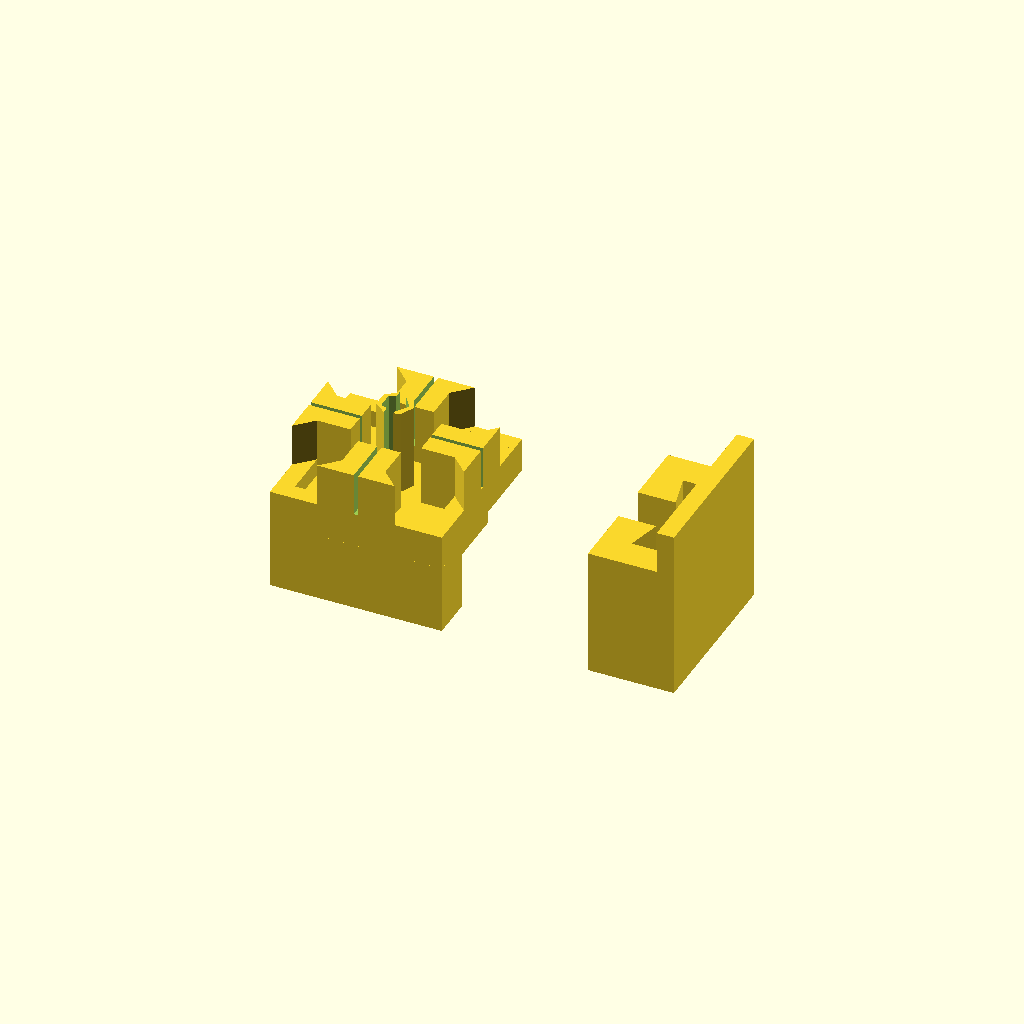
Cell 1: rendered with the file's own defaults.
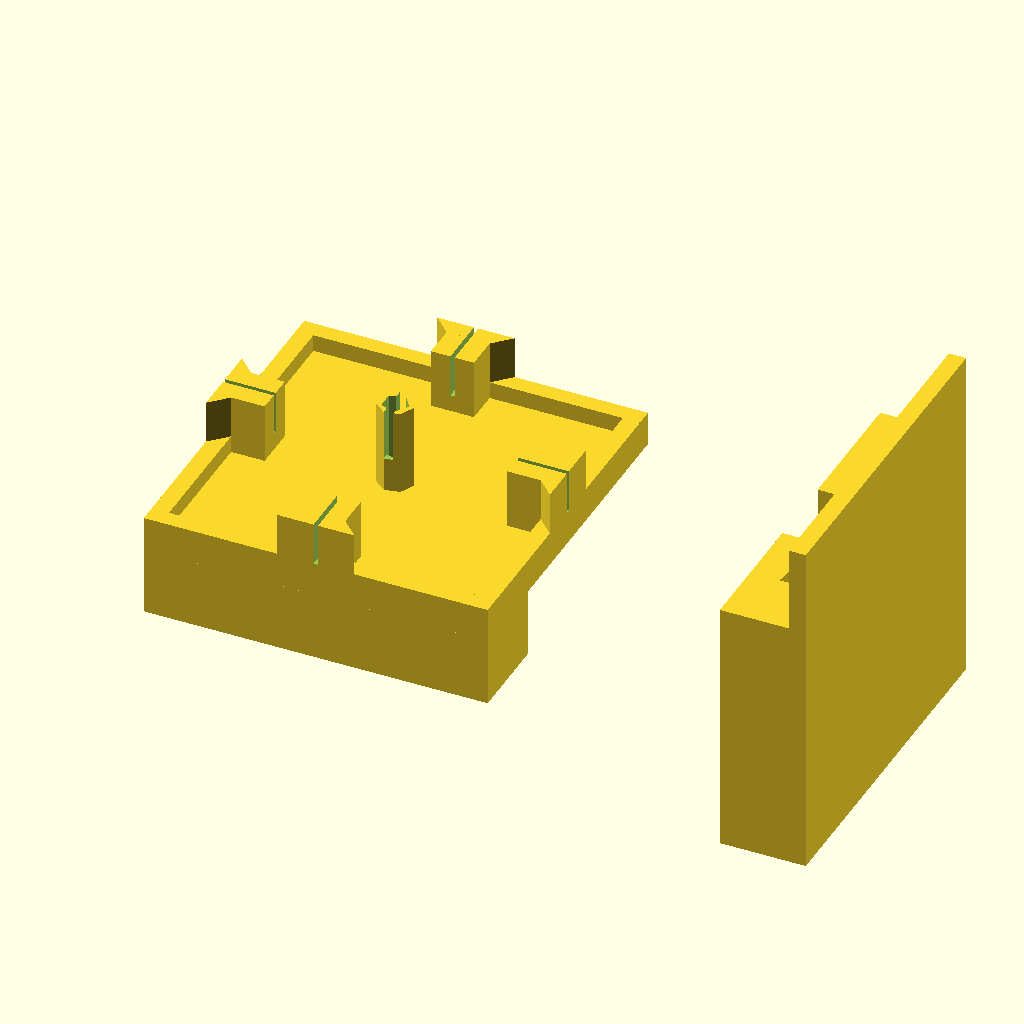
Cell 2: Size = 40 (everything else at default).
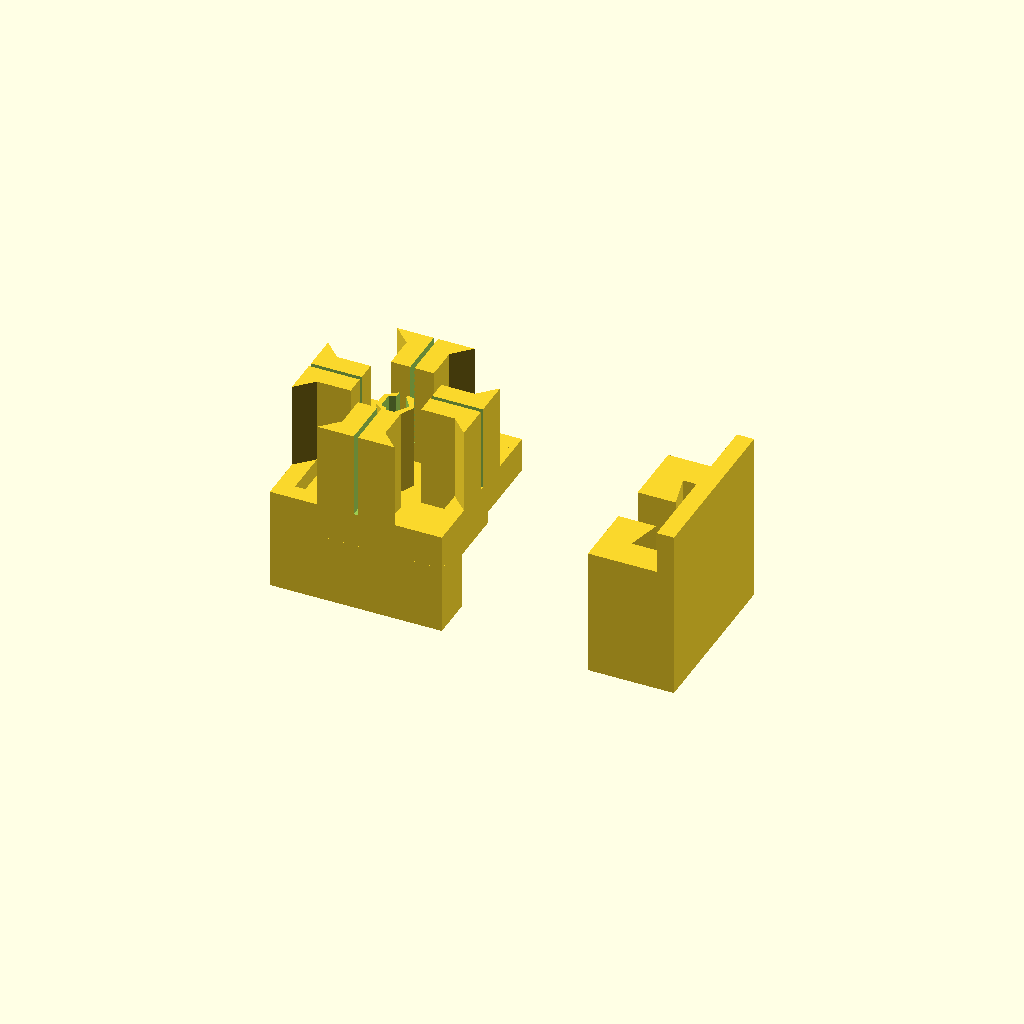
Cell 3: the same model with PlugDepth = 10.
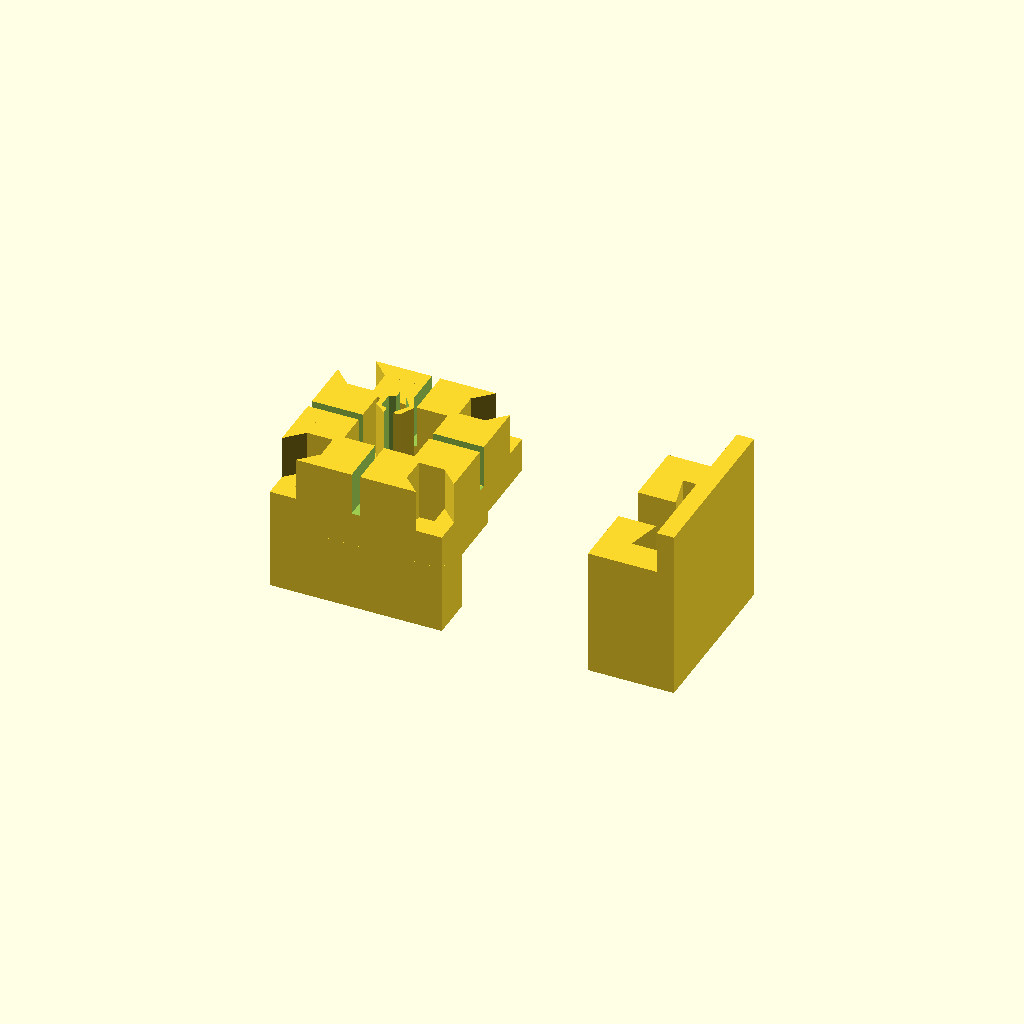
Cell 4 — SlotWidth set to 10, the other parameters unchanged.
One fixed orthographic camera (rotation 55°, 0°, 25°; colour scheme Cornfield) for every cell.
The OpenSCAD source (inputs/thingiverse/files/thing-3773264/files/T-Slot-Endcap-Mount.scad):
/*
----------------------------
-------Customization---------
----------------------------
*/

//Beam Outer Dimension
Size = 20; 
//Deeper plugs are more rigid
PlugDepth = 5;
//Center Post Diameter
CenterDiameter = 4.15;
//Center Post Depth
CenterDepth = 8;
//Width of interior slot edge
SlotWidth = 5;
//Depth of slot from outside edge
SlotDepth = 5.9;
//Thickness of slot lip
LipThickness = 2;
//Angle of slot lip
LipAngle = 45;

/*
----------------------------
-------Plug----------------
----------------------------
*/

module plug(width=20, depth=5, centerDepth=8, centerDiameter=4.15, lipThickness=2, lipAngle=45, slotWidth=5, slotDepth=5.9) {
    
    halfSlot = 0 - (slotWidth / 2);
    trueCenterDepth = centerDepth + 2;
    halfWidth = 0 - (width / 2);
    
    //Lip Polyhedron Derivation
    lipTransX = (lipThickness * tan(lipAngle));
    lipTransY = 0 - lipThickness;
    lipPolyPoints = [
        [0,0,0],                                    //0
        [slotWidth,0,0],                            //1
        [slotWidth + lipTransX,lipTransY,0],        //2
        [0 - lipTransX,lipTransY,0],                //3
        [0,0,depth],                            //4
        [slotWidth,0,depth],                    //5
        [slotWidth + lipTransX,lipTransY,depth],//6
        [0 - lipTransX,lipTransY,depth]         //7
    ];
    lipPolyFaces = [
        [0,3,2,1], //Bottom
        [0,1,5,4], //Front
        [0,4,7,3], //Right
        [6,5,1,2], //Left
        [6,2,3,7], //Back
        [6,7,4,5]  //Top
    ];
    
    //Plug Connector Polyhedron Derivation
    plugConnTrans = width / 5;
    plugConnHeight = width * 0.75;
    plugConnPolyPoints = [
        [0,0,0],                                    //0
        [0,3,0],                                    //1
        [0.4,3,0],                                  //2
        [0.4,3.2,0],                                //3
        [plugConnTrans - 0.4,3.9,0],                //4
        [plugConnTrans,3.9,0],                      //5
        [plugConnTrans,0,0],                        //6
        [0,0,plugConnHeight],                       //7
        [0,3,plugConnHeight],                       //8
        [0.4,3,plugConnHeight],                     //9
        [0.4,3.2,plugConnHeight],                   //10
        [plugConnTrans - 0.4,3.9,plugConnHeight],   //11
        [plugConnTrans,3.9,plugConnHeight],         //12
        [plugConnTrans,0,plugConnHeight],           //13
    ];
    plugConnPolyFaces = [
        [0,7,13,6],         //Front
        [6,13,12,5],        //Right
        [0,1,8,7],          //Left
        [0,6,5,4,3,2,1],    //Bottom
        [7,8,9,10,11,12,13],//Top
        [1,2,9,8],          //BackLeftA
        [2,3,10,9],         //BackLeftB
        [3,4,11,10],        //BackCenter
        [4,5,12,11],        //BackRight
    ];

    union() {
        cube([width,width,2], center=true); //Base Structure
        translate([0,0,1]) for(i = [0:3]) {    //Lip Generation
            angle = 90 * i;
            rotate(angle, [0,0,1]) {
                translate([halfWidth,halfWidth,0]) 
                    cube([width,lipThickness,2]);
                difference() {
                    translate([halfSlot,halfWidth + lipThickness,0])
                        union() {
                            cube([slotWidth,slotDepth - lipThickness,depth + 2]);
                            translate([0,0,2])
                                polyhedron(lipPolyPoints, lipPolyFaces);
                        }
                    translate([0 - ((slotWidth / 10) / 2), halfWidth - 1,2])
                        cube([slotWidth / 10,slotDepth + 2,depth + 1]);
                }
            }
        }
        translate([0,0,1]) { //Center Post
            difference() {
                difference() {
                    cylinder(h=trueCenterDepth,d=centerDiameter);
                    cylinder(h=trueCenterDepth + 1,d=centerDiameter - 1);
                }
            translate([-0.5,-1 - (centerDiameter / 2),4])
                cube([1,centerDiameter + 2,centerDepth]);
            }
        }
        translate([halfWidth,halfWidth,-9]) //Base of connector
            cube([width,width / 4, 8]);
        translate([0 - (width / 10),halfWidth,-9]) //Post of connector
            cube([width / 5,width,8]);
        translate([0,0 - halfWidth,-9]) //Flanges of connector
            rotate(90, [1,0,0]) {
                mirror([1,0,0])
                    translate([width / 10,0,0])
                        polyhedron(plugConnPolyPoints, plugConnPolyFaces);
                translate([width / 10,0,0])
                        polyhedron(plugConnPolyPoints, plugConnPolyFaces);
            }
    }
}
translate([-12,0,1]) plug(width=Size, depth=PlugDepth, centerDepth=CenterDepth, centerDiameter=CenterDiameter, lipThickness=LipThickness, slotWidth=SlotWidth, slotDepth=SlotDepth, lipAngle=LipAngle);

/*
----------------------------
-------ConnectorBase--------
----------------------------
*/
module connector(width=20) {
    
    halfWidth = 0 - (width / 2);
    //Connector Polyhedron Derivation
    connTrans = width / 5;
    connHeight = width * 0.75;
    connPolyPoints = [
        [0,0,0],                    //0
        [0,0,3.4],                  //1
        [connTrans,0,3.4],          //2
        [connTrans,0,-1],           //3
        [0,connHeight,0],           //4
        [0,connHeight,3.4],         //5
        [connTrans,connHeight,3.4], //6
        [connTrans,connHeight,-1]   //7
    ];

    connPolyFaces = [
        [0,3,2,1], //Bottom
        [4,5,6,7], //Top
        [6,5,1,2], //Front
        [7,6,2,3], //Left
        [5,4,0,1], //Right
        [4,7,3,0]  //Back
    ];
    
    union() {
        cube([width,width,2], center=true); //Base Structure
        mirror([1,0,0]) {
            translate([halfWidth,0 - (width / 4), 1]) {
                cube([(width / 5) - 0.4,width * 0.75,8]);
                translate([(width / 5) - 0.4,0,4.6])
                    polyhedron(connPolyPoints, connPolyFaces);
            }
        }
        translate([halfWidth,0 - (width / 4), 1]) {
                cube([(width / 5) - 0.4,width * 0.75,8]);
                translate([(width / 5) - 0.4,0,4.6])
                    polyhedron(connPolyPoints, connPolyFaces);
        }
    }
}
translate([Size + 4,0,2])
    rotate(90, [0,0,1])
        rotate(90, [-1,0,0])
            connector(width=Size);
Parameter table extracted from the source (name, type, default, range or options):
Size: number, default 20
PlugDepth: number, default 5
CenterDiameter: number, default 4.15
CenterDepth: number, default 8
SlotWidth: number, default 5
SlotDepth: number, default 5.9
LipThickness: number, default 2
LipAngle: number, default 45
